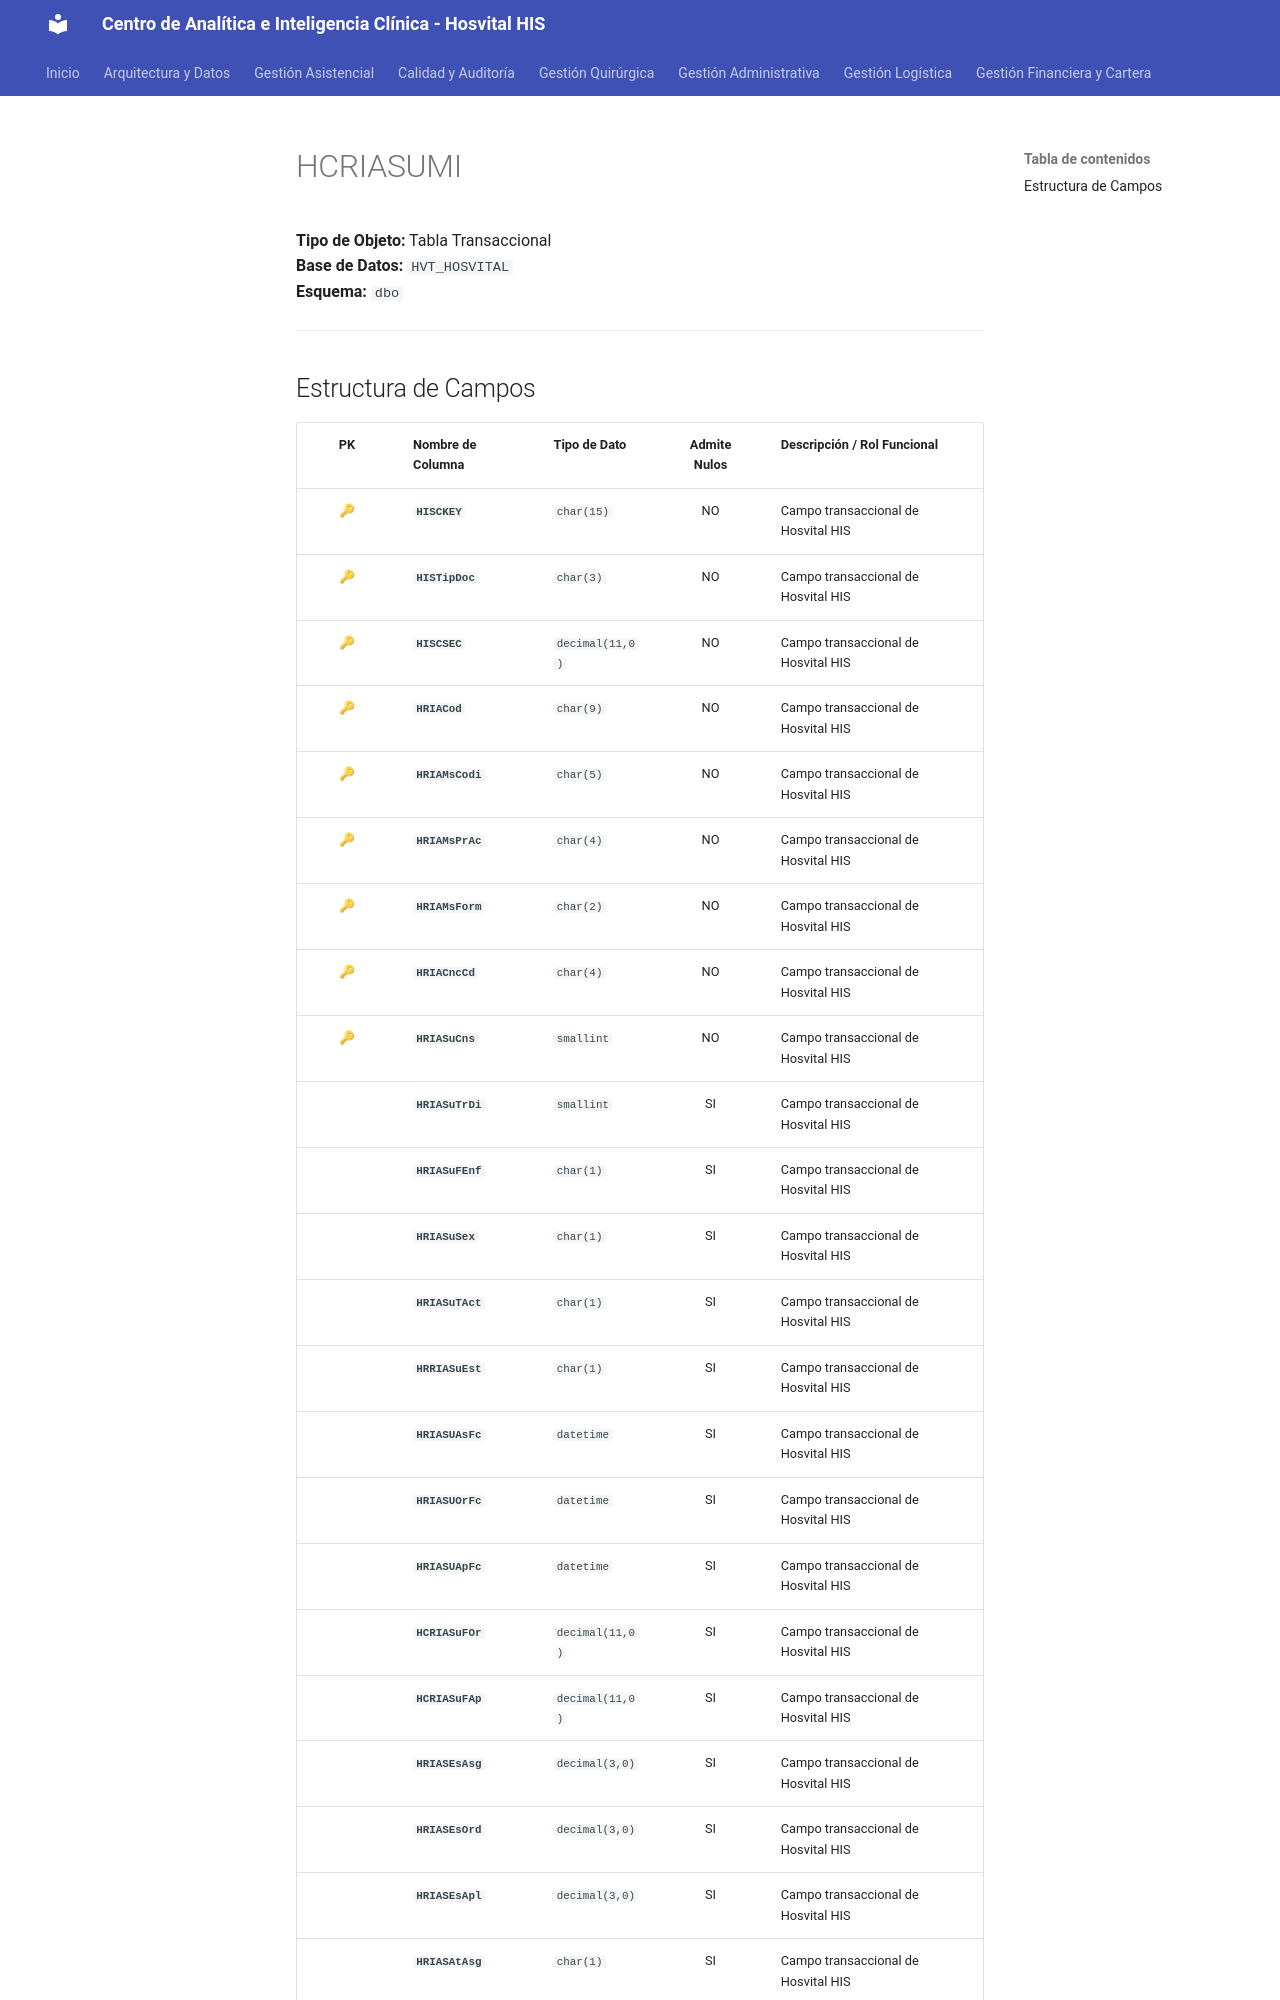

repository: SoporteSaludtech/superset-docs · page: diccionario-general/HCRIASUMI/index.html · generator: mkdocs

# HCRIASUMI

**Tipo de Objeto:** Tabla Transaccional  
**Base de Datos:** `HVT_HOSVITAL`  
**Esquema:** `dbo`

---

## Estructura de Campos

| PK | Nombre de Columna | Tipo de Dato | Admite Nulos | Descripción / Rol Funcional |
| :-: | :--- | :--- | :-: | :--- |
| 🔑 | **`HISCKEY`** | `char(15)` | NO | Campo transaccional de Hosvital HIS |
| 🔑 | **`HISTipDoc`** | `char(3)` | NO | Campo transaccional de Hosvital HIS |
| 🔑 | **`HISCSEC`** | `decimal(11,0)` | NO | Campo transaccional de Hosvital HIS |
| 🔑 | **`HRIACod`** | `char(9)` | NO | Campo transaccional de Hosvital HIS |
| 🔑 | **`HRIAMsCodi`** | `char(5)` | NO | Campo transaccional de Hosvital HIS |
| 🔑 | **`HRIAMsPrAc`** | `char(4)` | NO | Campo transaccional de Hosvital HIS |
| 🔑 | **`HRIAMsForm`** | `char(2)` | NO | Campo transaccional de Hosvital HIS |
| 🔑 | **`HRIACncCd`** | `char(4)` | NO | Campo transaccional de Hosvital HIS |
| 🔑 | **`HRIASuCns`** | `smallint` | NO | Campo transaccional de Hosvital HIS |
|  | **`HRIASuTrDi`** | `smallint` | SI | Campo transaccional de Hosvital HIS |
|  | **`HRIASuFEnf`** | `char(1)` | SI | Campo transaccional de Hosvital HIS |
|  | **`HRIASuSex`** | `char(1)` | SI | Campo transaccional de Hosvital HIS |
|  | **`HRIASuTAct`** | `char(1)` | SI | Campo transaccional de Hosvital HIS |
|  | **`HRRIASuEst`** | `char(1)` | SI | Campo transaccional de Hosvital HIS |
|  | **`HRIASUAsFc`** | `datetime` | SI | Campo transaccional de Hosvital HIS |
|  | **`HRIASUOrFc`** | `datetime` | SI | Campo transaccional de Hosvital HIS |
|  | **`HRIASUApFc`** | `datetime` | SI | Campo transaccional de Hosvital HIS |
|  | **`HCRIASuFOr`** | `decimal(11,0)` | SI | Campo transaccional de Hosvital HIS |
|  | **`HCRIASuFAp`** | `decimal(11,0)` | SI | Campo transaccional de Hosvital HIS |
|  | **`HRIASEsAsg`** | `decimal(3,0)` | SI | Campo transaccional de Hosvital HIS |
|  | **`HRIASEsOrd`** | `decimal(3,0)` | SI | Campo transaccional de Hosvital HIS |
|  | **`HRIASEsApl`** | `decimal(3,0)` | SI | Campo transaccional de Hosvital HIS |
|  | **`HRIASAtAsg
